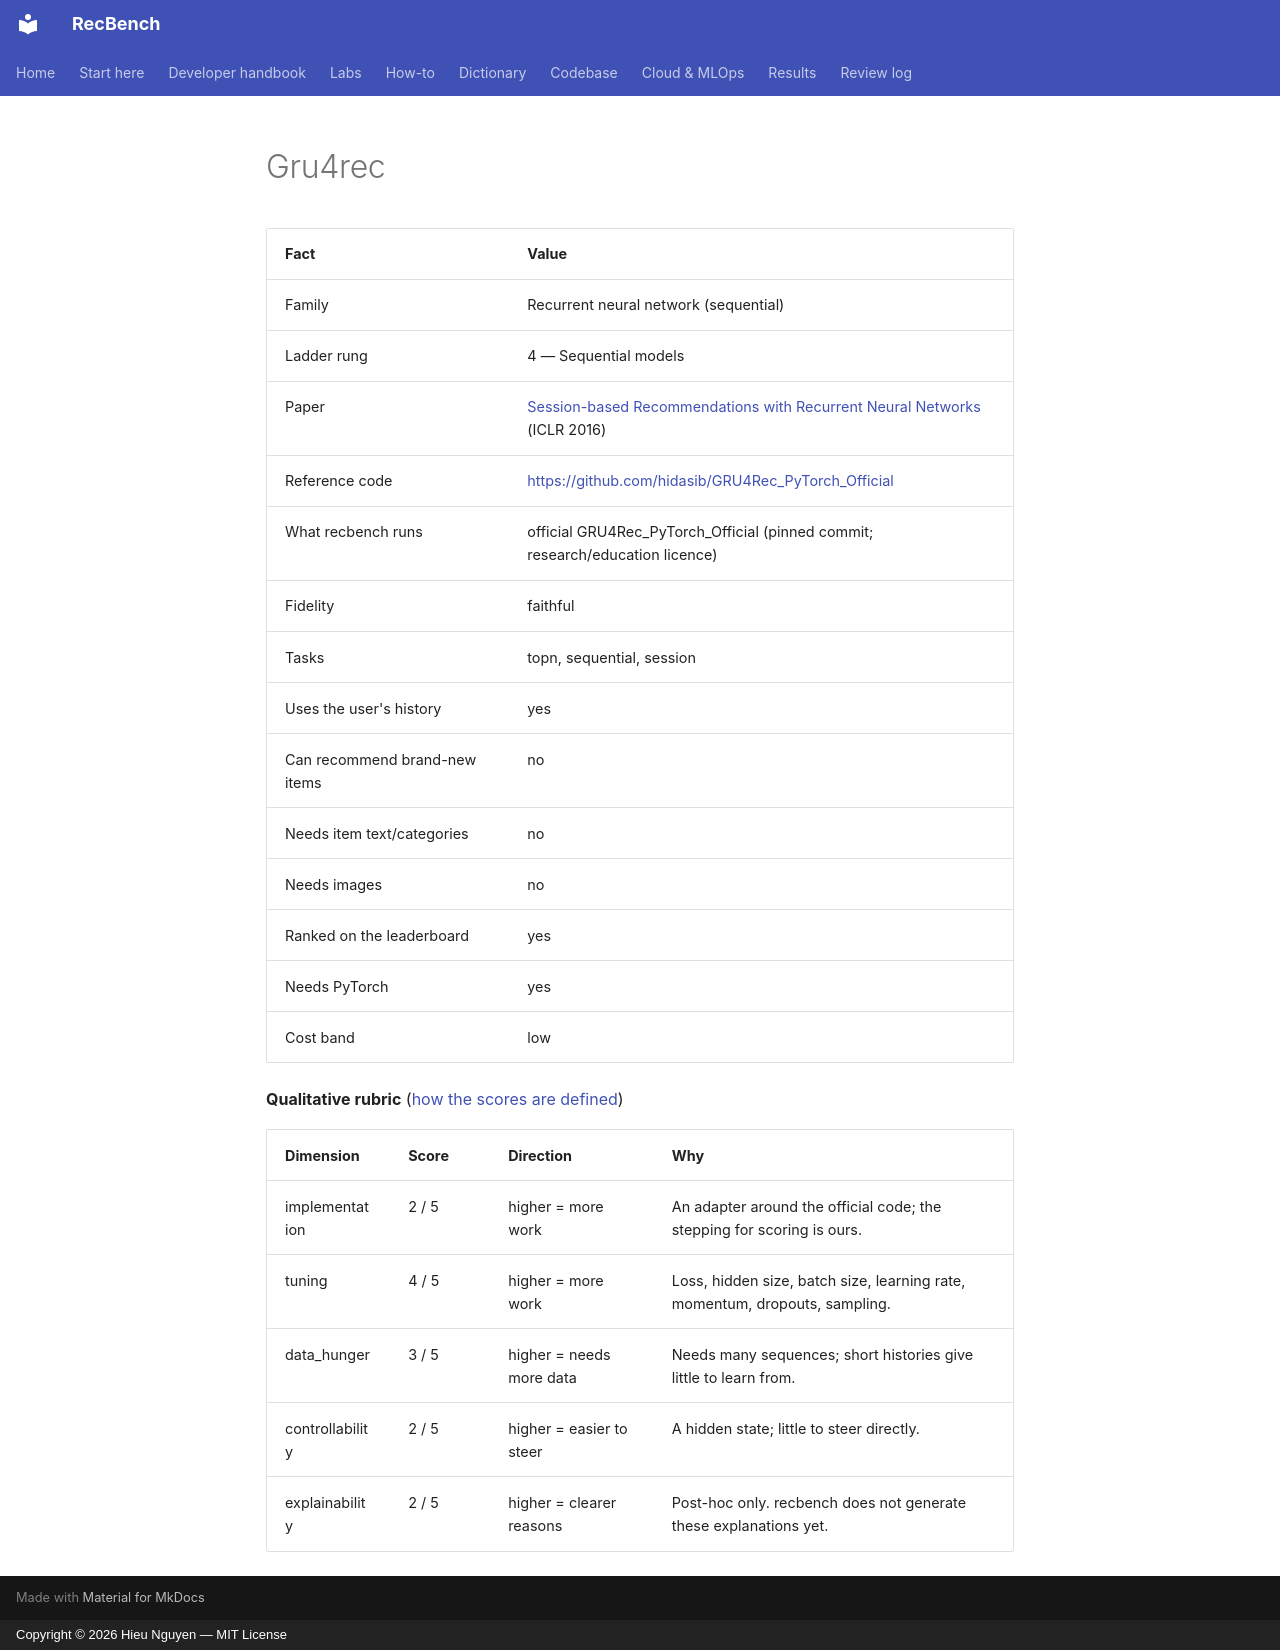

repository: trunghieu11/recbench · page: generated/methods/gru4rec/index.html · generator: mkdocs · copyright: Copyright © 2026 Hieu Nguyen — MIT License

<!-- generated by recbench.dictionary.build from dictionary/catalog.yaml; do not edit -->

| Fact | Value |
|---|---|
| Family | Recurrent neural network (sequential) |
| Ladder rung | 4 — Sequential models |
| Paper | [Session-based Recommendations with Recurrent Neural Networks](https://arxiv.org/abs/1511.06939) (ICLR 2016) |
| Reference code | [https://github.com/hidasib/GRU4Rec_PyTorch_Official](https://github.com/hidasib/GRU4Rec_PyTorch_Official) |
| What recbench runs | official GRU4Rec_PyTorch_Official (pinned commit; research/education licence) |
| Fidelity | faithful |
| Tasks | topn, sequential, session |
| Uses the user's history | yes |
| Can recommend brand-new items | no |
| Needs item text/categories | no |
| Needs images | no |
| Ranked on the leaderboard | yes |
| Needs PyTorch | yes |
| Cost band | low |

**Qualitative rubric** ([how the scores are defined](../metrics/qualitative-rubric.md))

| Dimension | Score | Direction | Why |
|---|---|---|---|
| implementation | 2 / 5 | higher = more work | An adapter around the official code; the stepping for scoring is ours. |
| tuning | 4 / 5 | higher = more work | Loss, hidden size, batch size, learning rate, momentum, dropouts, sampling. |
| data_hunger | 3 / 5 | higher = needs more data | Needs many sequences; short histories give little to learn from. |
| controllability | 2 / 5 | higher = easier to steer | A hidden state; little to steer directly. |
| explainability | 2 / 5 | higher = clearer reasons | Post-hoc only. recbench does not generate these explanations yet. |
